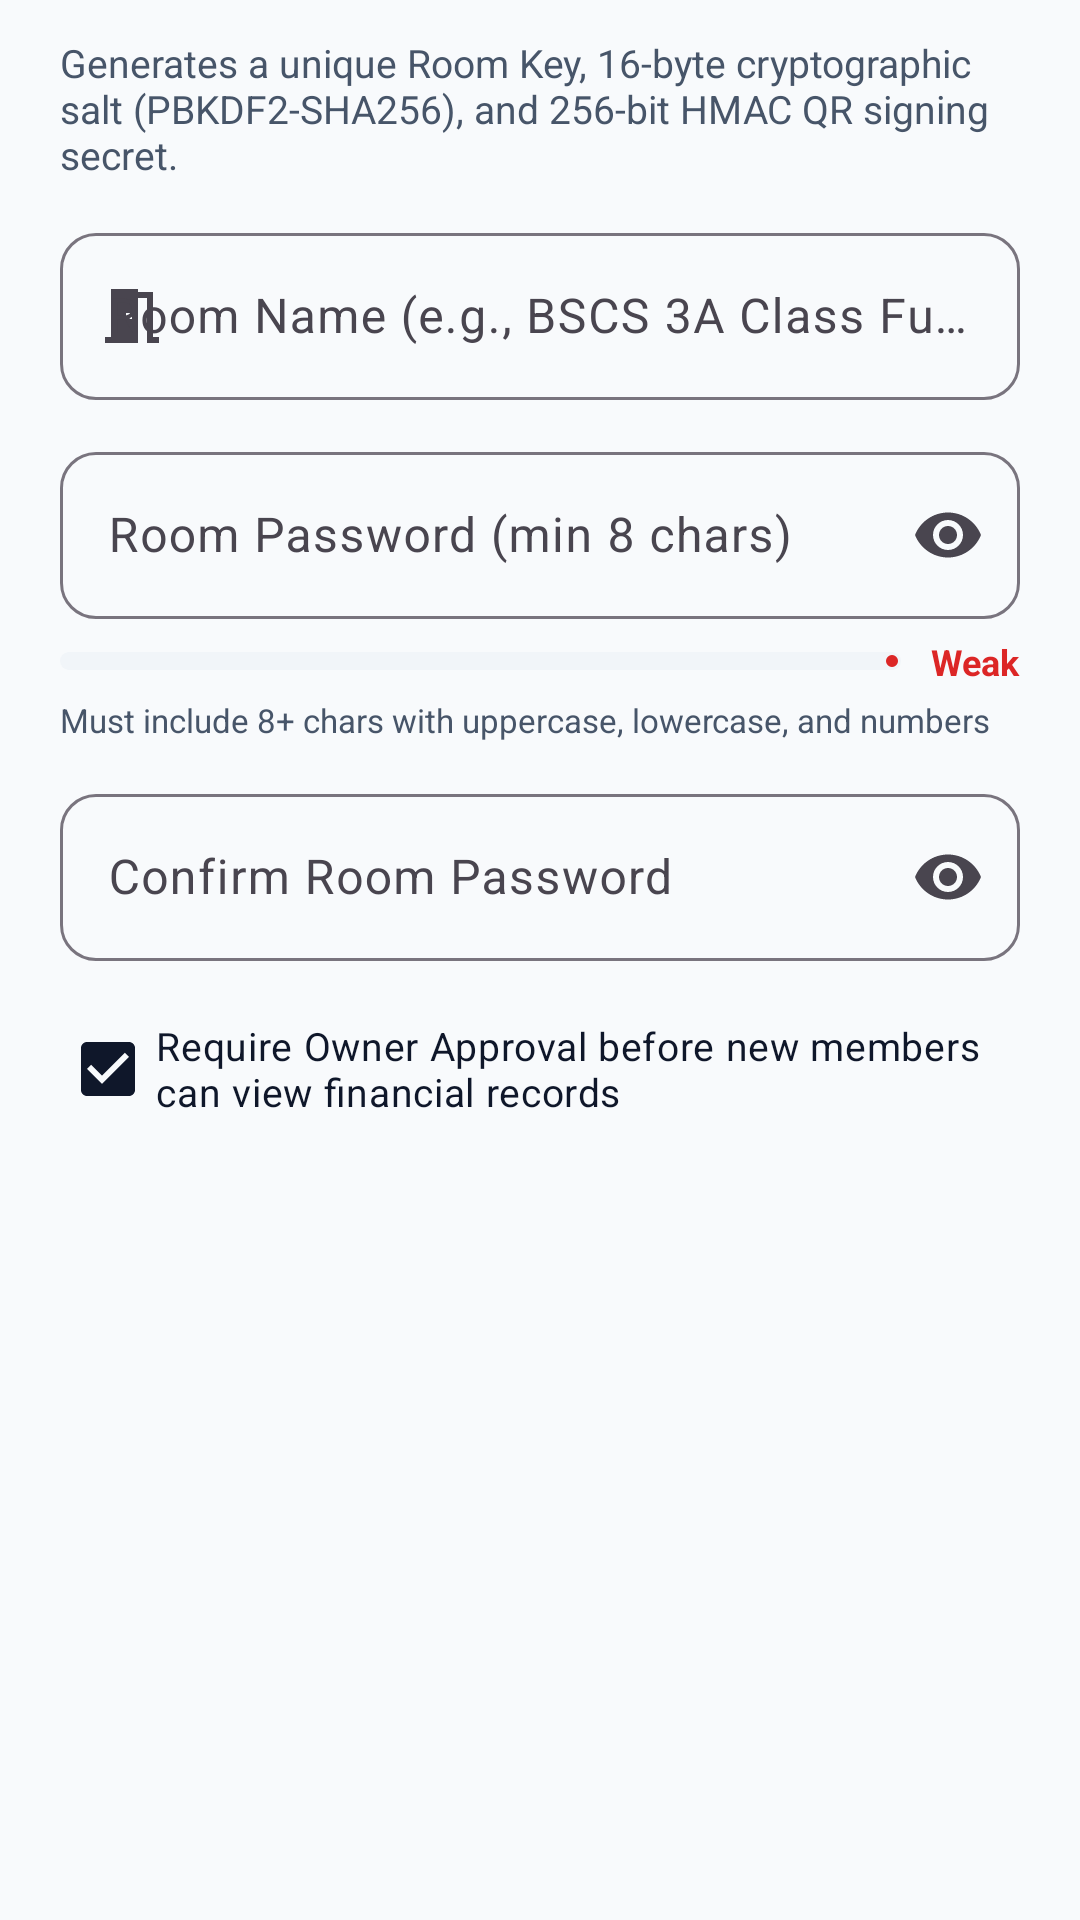

Here is an Android app screen rendered from its layout file. Give the layout XML and the strings, colors and styles it references.
<!-- AndroidManifest.xml: application theme Theme.QR_PaymentScan_Cash_N_Online -->
<!-- res/layout/dialog_create_room.xml -->
<?xml version="1.0" encoding="utf-8"?>
<ScrollView xmlns:android="http://schemas.android.com/apk/res/android"
    xmlns:app="http://schemas.android.com/apk/res-auto"
    android:layout_width="match_parent"
    android:layout_height="wrap_content"
    android:fillViewport="true">

    <LinearLayout
        android:layout_width="match_parent"
        android:layout_height="wrap_content"
        android:orientation="vertical"
        android:paddingStart="20dp"
        android:paddingTop="12dp"
        android:paddingEnd="20dp"
        android:paddingBottom="12dp">

        <TextView
            android:layout_width="match_parent"
            android:layout_height="wrap_content"
            android:layout_marginBottom="12dp"
            android:text="Generates a unique Room Key, 16-byte cryptographic salt (PBKDF2-SHA256), and 256-bit HMAC QR signing secret."
            android:textColor="@color/text_secondary"
            android:textSize="13sp" />

        
        <com.google.android.material.textfield.TextInputLayout
            android:id="@+id/tilCreateRoomName"
            style="@style/Widget.Material3.TextInputLayout.OutlinedBox"
            android:layout_width="match_parent"
            android:layout_height="wrap_content"
            android:hint="Room Name (e.g., BSCS 3A Class Funds)"
            app:boxCornerRadiusBottomEnd="12dp"
            app:boxCornerRadiusBottomStart="12dp"
            app:boxCornerRadiusTopEnd="12dp"
            app:boxCornerRadiusTopStart="12dp"
            app:startIconDrawable="@drawable/ic_meeting_room">

            <com.google.android.material.textfield.TextInputEditText
                android:id="@+id/etCreateRoomName"
                android:layout_width="match_parent"
                android:layout_height="wrap_content"
                android:inputType="textCapWords"
                android:maxLines="1" />
        </com.google.android.material.textfield.TextInputLayout>

        
        <com.google.android.material.textfield.TextInputLayout
            android:id="@+id/tilCreateRoomPassword"
            style="@style/Widget.Material3.TextInputLayout.OutlinedBox"
            android:layout_width="match_parent"
            android:layout_height="wrap_content"
            android:layout_marginTop="12dp"
            android:hint="Room Password (min 8 chars)"
            app:boxCornerRadiusBottomEnd="12dp"
            app:boxCornerRadiusBottomStart="12dp"
            app:boxCornerRadiusTopEnd="12dp"
            app:boxCornerRadiusTopStart="12dp"
            app:endIconContentDescription="Toggle password visibility"
            app:endIconDrawable="@drawable/ic_visibility"
            app:endIconMode="password_toggle"
            app:startIconDrawable="@drawable/ic_lock">

            <com.google.android.material.textfield.TextInputEditText
                android:id="@+id/etCreateRoomPassword"
                android:layout_width="match_parent"
                android:layout_height="wrap_content"
                android:inputType="textPassword"
                android:maxLines="1" />
        </com.google.android.material.textfield.TextInputLayout>

        
        <LinearLayout
            android:layout_width="match_parent"
            android:layout_height="wrap_content"
            android:layout_marginTop="6dp"
            android:gravity="center_vertical"
            android:orientation="horizontal">

            <com.google.android.material.progressindicator.LinearProgressIndicator
                android:id="@+id/progressPasswordStrength"
                android:layout_width="0dp"
                android:layout_height="wrap_content"
                android:layout_weight="1"
                android:max="100"
                android:progress="0"
                app:indicatorColor="@color/status_void_red"
                app:trackColor="@color/surface_variant"
                app:trackCornerRadius="4dp"
                app:trackThickness="6dp" />

            <TextView
                android:id="@+id/tvPasswordStrengthLabel"
                android:layout_width="wrap_content"
                android:layout_height="wrap_content"
                android:layout_marginStart="10dp"
                android:text="Weak"
                android:textColor="@color/status_void_red"
                android:textSize="12sp"
                android:textStyle="bold" />
        </LinearLayout>

        <TextView
            android:id="@+id/tvPasswordPolicyHint"
            android:layout_width="match_parent"
            android:layout_height="wrap_content"
            android:layout_marginTop="4dp"
            android:text="Must include 8+ chars with uppercase, lowercase, and numbers"
            android:textColor="@color/text_secondary"
            android:textSize="11sp" />

        
        <com.google.android.material.textfield.TextInputLayout
            android:id="@+id/tilCreateRoomConfirmPassword"
            style="@style/Widget.Material3.TextInputLayout.OutlinedBox"
            android:layout_width="match_parent"
            android:layout_height="wrap_content"
            android:layout_marginTop="12dp"
            android:hint="Confirm Room Password"
            app:boxCornerRadiusBottomEnd="12dp"
            app:boxCornerRadiusBottomStart="12dp"
            app:boxCornerRadiusTopEnd="12dp"
            app:boxCornerRadiusTopStart="12dp"
            app:endIconContentDescription="Toggle password visibility"
            app:endIconDrawable="@drawable/ic_visibility"
            app:endIconMode="password_toggle"
            app:startIconDrawable="@drawable/ic_lock">

            <com.google.android.material.textfield.TextInputEditText
                android:id="@+id/etCreateRoomConfirmPassword"
                android:layout_width="match_parent"
                android:layout_height="wrap_content"
                android:inputType="textPassword"
                android:maxLines="1" />
        </com.google.android.material.textfield.TextInputLayout>

        
        <CheckBox
            android:id="@+id/cbRequireApproval"
            android:layout_width="match_parent"
            android:layout_height="wrap_content"
            android:layout_marginTop="12dp"
            android:checked="true"
            android:text="Require Owner Approval before new members can view financial records"
            android:textColor="@color/text_primary"
            android:textSize="13sp" />

    </LinearLayout>
</ScrollView>
<!-- resources referenced by this layout -->
<resources>
  <color name="status_void_red">#FFDC2626</color>
  <color name="surface_variant">#FFF1F5F9</color>
  <color name="text_primary">#FF0F172A</color>
  <color name="text_secondary">#FF475569</color>
  <!-- drawable ic_meeting_room (drawable) -->
  <vector xmlns:android="http://schemas.android.com/apk/res/android"
      android:width="24dp"
      android:height="24dp"
      android:viewportWidth="24"
      android:viewportHeight="24">
      <path
          android:fillColor="#000000"
          android:pathData="M14,6v15H3v-2h2V3h9v1h5v15h2v2h-4V6h-3zM10,11v2h2v-2h-2z" />
  </vector>
  <style name="Theme.QR_PaymentScan_Cash_N_Online" parent="Base.Theme.QR_PaymentScan_Cash_N_Online" />
  <style name="Base.Theme.QR_PaymentScan_Cash_N_Online" parent="Theme.Material3.Light.NoActionBar">
          <item name="colorPrimary">@color/primary</item>
          <item name="colorOnPrimary">@color/on_primary</item>
          <item name="colorPrimaryContainer">@color/primary_container</item>
          <item name="colorOnPrimaryContainer">@color/on_primary_container</item>
          <item name="colorSecondary">@color/secondary</item>
          <item name="colorOnSecondary">@color/on_secondary</item>
          <item name="colorSecondaryContainer">@color/secondary_container</item>
          <item name="colorOnSecondaryContainer">@color/on_secondary_container</item>
          <item name="android:colorBackground">@color/background_surface</item>
          <item name="colorSurface">@color/card_surface</item>
          <item name="android:statusBarColor">@color/primary</item>
      </style>
  <color name="primary">#FF0F172A</color>
  <color name="on_primary">#FFFFFFFF</color>
  <color name="primary_container">#FFE2E8F0</color>
  <color name="on_primary_container">#FF0F172A</color>
  <color name="secondary">#FF334155</color>
  <color name="on_secondary">#FFFFFFFF</color>
  <color name="secondary_container">#FFF1F5F9</color>
  <color name="on_secondary_container">#FF0F172A</color>
  <color name="background_surface">#FFF8FAFC</color>
  <color name="card_surface">#FFFFFFFF</color>
</resources>
